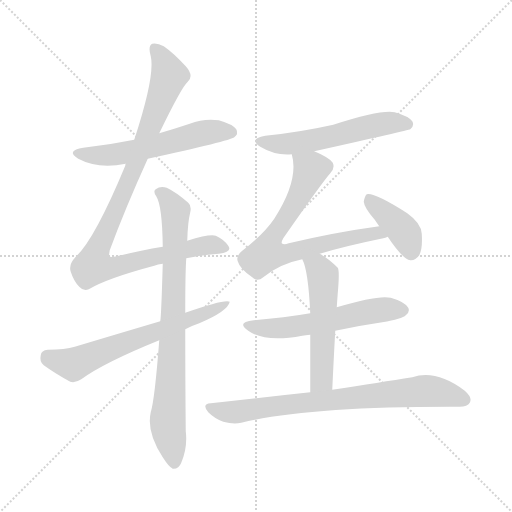
t = 0.00 s
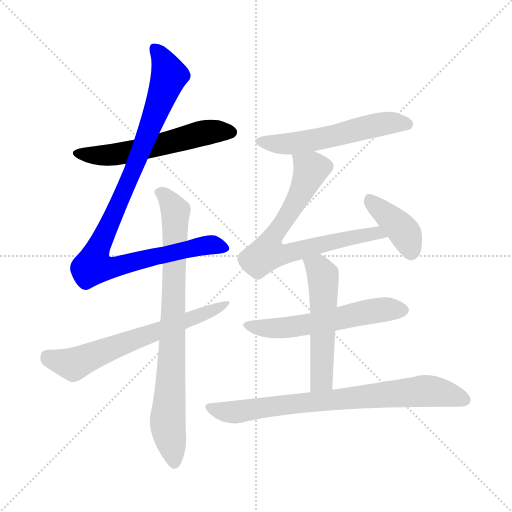
t = 1.60 s
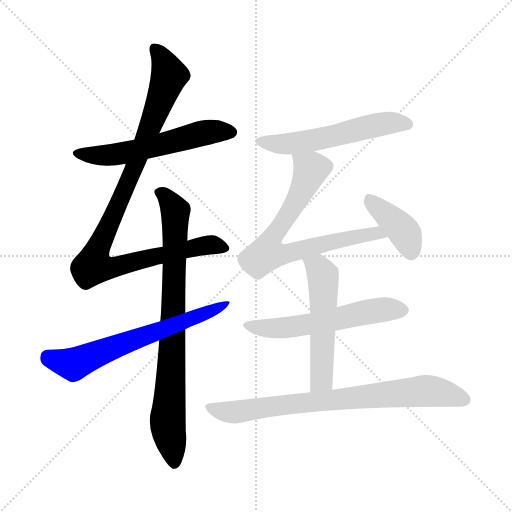
t = 3.21 s
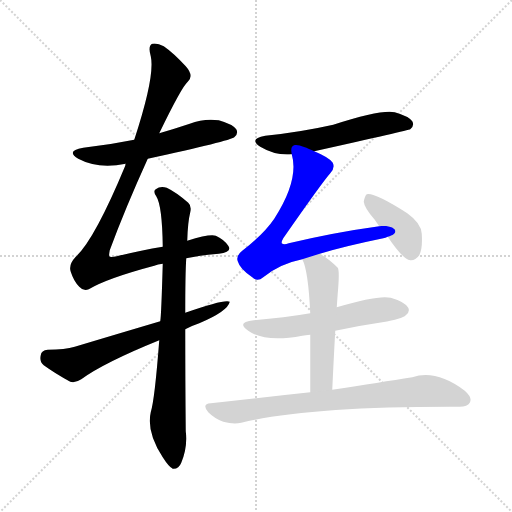
t = 4.81 s
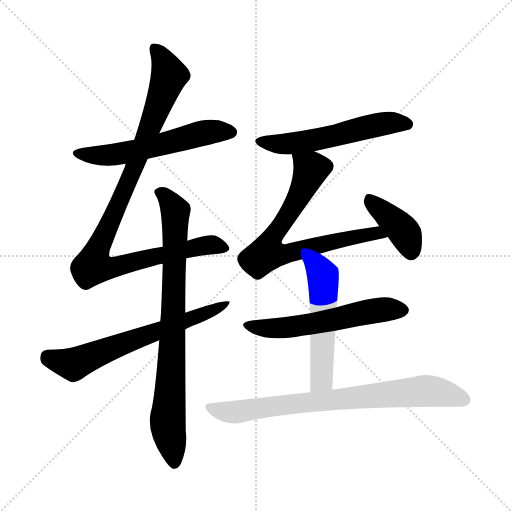
t = 6.42 s
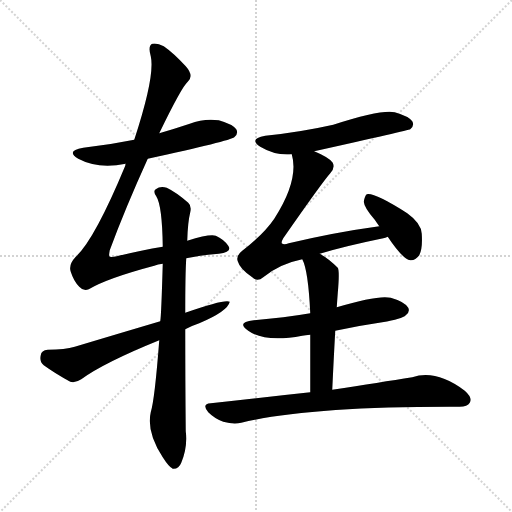
t = 8.02 s

The animated SVG that drew these frames (rendered in a browser with its animation timeline set to each time). Animation: 10 CSS @keyframes rules; one cycle of 8.02 s.

<svg version="1.1" viewBox="0 0 1024 1024" xmlns="http://www.w3.org/2000/svg">
  <g stroke="lightgray" stroke-dasharray="1,1" stroke-width="1" transform="scale(4, 4)">
    <line x1="0" y1="0" x2="256" y2="256"></line>
    <line x1="256" y1="0" x2="0" y2="256"></line>
    <line x1="128" y1="0" x2="128" y2="256"></line>
    <line x1="0" y1="128" x2="256" y2="128"></line>
  </g>
<g transform="scale(1, -1) translate(0, -900)">
   <style type="text/css">
    @keyframes keyframes0 {
      from {
       stroke: blue;
       stroke-dashoffset: 566;
       stroke-width: 128;
       }
       65% {
       animation-timing-function: step-end;
       stroke: blue;
       stroke-dashoffset: 0;
       stroke-width: 128;
       }
       to {
       stroke: black;
       stroke-width: 1024;
       }
       }
       #make-me-a-hanzi-animation-0 {
         animation: keyframes0 0.710612s both;
         animation-delay: 0.000000s;
         animation-timing-function: linear;
       }
    @keyframes keyframes1 {
      from {
       stroke: blue;
       stroke-dashoffset: 992;
       stroke-width: 128;
       }
       76% {
       animation-timing-function: step-end;
       stroke: blue;
       stroke-dashoffset: 0;
       stroke-width: 128;
       }
       to {
       stroke: black;
       stroke-width: 1024;
       }
       }
       #make-me-a-hanzi-animation-1 {
         animation: keyframes1 1.057292s both;
         animation-delay: 0.710612s;
         animation-timing-function: linear;
       }
    @keyframes keyframes2 {
      from {
       stroke: blue;
       stroke-dashoffset: 808;
       stroke-width: 128;
       }
       72% {
       animation-timing-function: step-end;
       stroke: blue;
       stroke-dashoffset: 0;
       stroke-width: 128;
       }
       to {
       stroke: black;
       stroke-width: 1024;
       }
       }
       #make-me-a-hanzi-animation-2 {
         animation: keyframes2 0.907552s both;
         animation-delay: 1.767904s;
         animation-timing-function: linear;
       }
    @keyframes keyframes3 {
      from {
       stroke: blue;
       stroke-dashoffset: 644;
       stroke-width: 128;
       }
       68% {
       animation-timing-function: step-end;
       stroke: blue;
       stroke-dashoffset: 0;
       stroke-width: 128;
       }
       to {
       stroke: black;
       stroke-width: 1024;
       }
       }
       #make-me-a-hanzi-animation-3 {
         animation: keyframes3 0.774089s both;
         animation-delay: 2.675456s;
         animation-timing-function: linear;
       }
    @keyframes keyframes4 {
      from {
       stroke: blue;
       stroke-dashoffset: 554;
       stroke-width: 128;
       }
       64% {
       animation-timing-function: step-end;
       stroke: blue;
       stroke-dashoffset: 0;
       stroke-width: 128;
       }
       to {
       stroke: black;
       stroke-width: 1024;
       }
       }
       #make-me-a-hanzi-animation-4 {
         animation: keyframes4 0.700846s both;
         animation-delay: 3.449544s;
         animation-timing-function: linear;
       }
    @keyframes keyframes5 {
      from {
       stroke: blue;
       stroke-dashoffset: 727;
       stroke-width: 128;
       }
       70% {
       animation-timing-function: step-end;
       stroke: blue;
       stroke-dashoffset: 0;
       stroke-width: 128;
       }
       to {
       stroke: black;
       stroke-width: 1024;
       }
       }
       #make-me-a-hanzi-animation-5 {
         animation: keyframes5 0.841634s both;
         animation-delay: 4.150391s;
         animation-timing-function: linear;
       }
    @keyframes keyframes6 {
      from {
       stroke: blue;
       stroke-dashoffset: 400;
       stroke-width: 128;
       }
       57% {
       animation-timing-function: step-end;
       stroke: blue;
       stroke-dashoffset: 0;
       stroke-width: 128;
       }
       to {
       stroke: black;
       stroke-width: 1024;
       }
       }
       #make-me-a-hanzi-animation-6 {
         animation: keyframes6 0.575521s both;
         animation-delay: 4.992025s;
         animation-timing-function: linear;
       }
    @keyframes keyframes7 {
      from {
       stroke: blue;
       stroke-dashoffset: 566;
       stroke-width: 128;
       }
       65% {
       animation-timing-function: step-end;
       stroke: blue;
       stroke-dashoffset: 0;
       stroke-width: 128;
       }
       to {
       stroke: black;
       stroke-width: 1024;
       }
       }
       #make-me-a-hanzi-animation-7 {
         animation: keyframes7 0.710612s both;
         animation-delay: 5.567546s;
         animation-timing-function: linear;
       }
    @keyframes keyframes8 {
      from {
       stroke: blue;
       stroke-dashoffset: 533;
       stroke-width: 128;
       }
       63% {
       animation-timing-function: step-end;
       stroke: blue;
       stroke-dashoffset: 0;
       stroke-width: 128;
       }
       to {
       stroke: black;
       stroke-width: 1024;
       }
       }
       #make-me-a-hanzi-animation-8 {
         animation: keyframes8 0.683757s both;
         animation-delay: 6.278158s;
         animation-timing-function: linear;
       }
    @keyframes keyframes9 {
      from {
       stroke: blue;
       stroke-dashoffset: 770;
       stroke-width: 128;
       }
       71% {
       animation-timing-function: step-end;
       stroke: blue;
       stroke-dashoffset: 0;
       stroke-width: 128;
       }
       to {
       stroke: black;
       stroke-width: 1024;
       }
       }
       #make-me-a-hanzi-animation-9 {
         animation: keyframes9 0.876628s both;
         animation-delay: 6.961914s;
         animation-timing-function: linear;
       }
</style>
<path d="M 295.5 582.5 Q 460.5 618.5 468.5 625.5 Q 477.5 632.5 472.5 641.5 Q 465.5 651.5 437.5 659.5 Q 407.5 663.5 379.5 652.5 Q 349.5 642.5 318.5 633.5 L 268.5 620.5 Q 219.5 610.5 166.5 604.5 Q 130.5 598.5 156.5 582.5 Q 195.5 561.5 251.5 572.5 L 295.5 582.5 Z" fill="lightgray"></path> 
<path d="M 372.5 383.5 Q 403.5 390.5 437.5 392.5 Q 465.5 395.5 456.5 408.5 Q 447.5 421.5 431.5 428.5 Q 419.5 432.5 374.5 418.5 L 325.5 406.5 Q 283.5 399.5 233.5 387.5 Q 220.5 384.5 218.5 387.5 Q 217.5 388.5 219.5 399.5 Q 250.5 483.5 295.5 582.5 L 318.5 633.5 Q 363.5 726.5 375.5 736.5 Q 388.5 748.5 371.5 767.5 Q 346.5 794.5 327.5 807.5 Q 314.5 814.5 304.5 812.5 Q 295.5 808.5 301.5 787.5 Q 310.5 748.5 268.5 620.5 L 251.5 572.5 Q 250.5 571.5 250.5 568.5 Q 189.5 421.5 151.5 386.5 Q 136.5 370.5 141.5 356.5 Q 147.5 337.5 158.5 326.5 Q 167.5 316.5 177.5 321.5 Q 214.5 343.5 308.5 368.5 Q 315.5 371.5 325.5 372.5 L 372.5 383.5 Z" fill="lightgray"></path> 
<path d="M 318.5 219.5 Q 309.5 101.5 301.5 75.5 Q 292.5 36.5 325.5 -14.5 Q 337.5 -33.5 345.5 -37.5 Q 357.5 -38.5 362.5 -25.5 Q 375.5 5.5 371.5 37.5 Q 370.5 145.5 370.5 241.5 L 370.5 274.5 Q 370.5 353.5 372.5 383.5 L 374.5 418.5 Q 375.5 455.5 380.5 475.5 Q 383.5 488.5 376.5 494.5 Q 352.5 515.5 333.5 524.5 Q 320.5 528.5 311.5 521.5 Q 305.5 517.5 312.5 507.5 Q 324.5 488.5 325.5 406.5 L 325.5 372.5 Q 322.5 267.5 320.5 257.5 L 318.5 219.5 Z" fill="lightgray"></path> 
<path d="M 370.5 241.5 Q 383.5 248.5 398.5 253.5 Q 455.5 277.5 459.5 296.5 Q 450.5 302.5 370.5 274.5 L 320.5 257.5 Q 239.5 233.5 149.5 206.5 Q 130.5 200.5 95.5 200.5 Q 82.5 199.5 81.5 189.5 Q 78.5 176.5 87.5 169.5 Q 109.5 153.5 140.5 136.5 Q 150.5 133.5 162.5 141.5 Q 207.5 174.5 318.5 219.5 L 370.5 241.5 Z" fill="lightgray"></path> 
<path d="M 628.5 597.5 Q 817.5 639.5 820.5 641.5 Q 829.5 648.5 824.5 657.5 Q 817.5 667.5 789.5 675.5 Q 762.5 681.5 666.5 650.5 Q 599.5 635.5 530.5 628.5 Q 496.5 622.5 520.5 606.5 Q 550.5 588.5 583.5 591.5 L 628.5 597.5 Z" fill="lightgray"></path> 
<path d="M 639.5 392.5 Q 688.5 407.5 766.5 423.5 Q 770.5 424.5 775.5 426.5 C 804.5 434.5 788.5 451.5 758.5 447.5 Q 670.5 435.5 577.5 413.5 Q 567.5 409.5 563.5 413.5 Q 562.5 416.5 566.5 423.5 Q 644.5 535.5 660.5 553.5 Q 670.5 563.5 665.5 574.5 Q 659.5 584.5 628.5 597.5 C 601.5 609.5 577.5 620.5 583.5 591.5 Q 598.5 540.5 548.5 462.5 Q 527.5 431.5 484.5 398.5 Q 471.5 388.5 475.5 377.5 Q 479.5 362.5 504.5 345.5 Q 514.5 335.5 526.5 345.5 Q 559.5 372.5 604.5 381.5 L 639.5 392.5 Z" fill="lightgray"></path> 
<path d="M 775.5 426.5 Q 805.5 381.5 820.5 379.5 Q 830.5 378.5 838.5 389.5 Q 845.5 402.5 843.5 432.5 Q 842.5 453.5 814.5 473.5 Q 748.5 515.5 733.5 511.5 Q 729.5 508.5 727.5 496.5 Q 728.5 484.5 749.5 460.5 Q 753.5 454.5 758.5 447.5 L 775.5 426.5 Z" fill="lightgray"></path> 
<path d="M 670.5 238.5 Q 716.5 248.5 764.5 255.5 Q 804.5 262.5 811.5 269.5 Q 820.5 276.5 816.5 284.5 Q 809.5 296.5 781.5 304.5 Q 756.5 310.5 673.5 285.5 L 620.5 273.5 Q 568.5 264.5 507.5 259.5 Q 471.5 255.5 496.5 238.5 Q 529.5 214.5 604.5 228.5 Q 610.5 229.5 620.5 230.5 L 670.5 238.5 Z" fill="lightgray"></path> 
<path d="M 664.5 120.5 Q 667.5 184.5 670.5 238.5 L 673.5 285.5 Q 674.5 300.5 675.5 313.5 Q 679.5 358.5 675.5 364.5 Q 657.5 382.5 639.5 392.5 C 613.5 408.5 592.5 409.5 604.5 381.5 Q 616.5 359.5 620.5 273.5 L 620.5 230.5 Q 620.5 184.5 620.5 115.5 C 620.5 85.5 663.5 90.5 664.5 120.5 Z" fill="lightgray"></path> 
<path d="M 620.5 115.5 Q 527.5 105.5 421.5 93.5 Q 402.5 92.5 416.5 75.5 Q 429.5 62.5 446.5 56.5 Q 467.5 50.5 482.5 54.5 Q 617.5 87.5 915.5 86.5 Q 934.5 85.5 939.5 94.5 Q 945.5 104.5 929.5 118.5 Q 872.5 161.5 824.5 145.5 Q 761.5 135.5 664.5 120.5 L 620.5 115.5 Z" fill="lightgray"></path> 
      <clipPath id="make-me-a-hanzi-clip-0">
      <path d="M 295.5 582.5 Q 460.5 618.5 468.5 625.5 Q 477.5 632.5 472.5 641.5 Q 465.5 651.5 437.5 659.5 Q 407.5 663.5 379.5 652.5 Q 349.5 642.5 318.5 633.5 L 268.5 620.5 Q 219.5 610.5 166.5 604.5 Q 130.5 598.5 156.5 582.5 Q 195.5 561.5 251.5 572.5 L 295.5 582.5 Z" fill="lightgray"></path>
      </clipPath>
      <path clip-path="url(#make-me-a-hanzi-clip-0)" d="M 158.5 594.5 L 195.5 588.5 L 236.5 592.5 L 416.5 636.5 L 462.5 635.5 " fill="none" id="make-me-a-hanzi-animation-0" stroke-dasharray="438 876" stroke-linecap="round"></path>

      <clipPath id="make-me-a-hanzi-clip-1">
      <path d="M 372.5 383.5 Q 403.5 390.5 437.5 392.5 Q 465.5 395.5 456.5 408.5 Q 447.5 421.5 431.5 428.5 Q 419.5 432.5 374.5 418.5 L 325.5 406.5 Q 283.5 399.5 233.5 387.5 Q 220.5 384.5 218.5 387.5 Q 217.5 388.5 219.5 399.5 Q 250.5 483.5 295.5 582.5 L 318.5 633.5 Q 363.5 726.5 375.5 736.5 Q 388.5 748.5 371.5 767.5 Q 346.5 794.5 327.5 807.5 Q 314.5 814.5 304.5 812.5 Q 295.5 808.5 301.5 787.5 Q 310.5 748.5 268.5 620.5 L 251.5 572.5 Q 250.5 571.5 250.5 568.5 Q 189.5 421.5 151.5 386.5 Q 136.5 370.5 141.5 356.5 Q 147.5 337.5 158.5 326.5 Q 167.5 316.5 177.5 321.5 Q 214.5 343.5 308.5 368.5 Q 315.5 371.5 325.5 372.5 L 372.5 383.5 Z" fill="lightgray"></path>
      </clipPath>
      <path clip-path="url(#make-me-a-hanzi-clip-1)" d="M 309.5 803.5 L 338.5 749.5 L 269.5 565.5 L 189.5 387.5 L 188.5 366.5 L 238.5 367.5 L 406.5 409.5 L 444.5 403.5 " fill="none" id="make-me-a-hanzi-animation-1" stroke-dasharray="864 1728" stroke-linecap="round"></path>

      <clipPath id="make-me-a-hanzi-clip-2">
      <path d="M 318.5 219.5 Q 309.5 101.5 301.5 75.5 Q 292.5 36.5 325.5 -14.5 Q 337.5 -33.5 345.5 -37.5 Q 357.5 -38.5 362.5 -25.5 Q 375.5 5.5 371.5 37.5 Q 370.5 145.5 370.5 241.5 L 370.5 274.5 Q 370.5 353.5 372.5 383.5 L 374.5 418.5 Q 375.5 455.5 380.5 475.5 Q 383.5 488.5 376.5 494.5 Q 352.5 515.5 333.5 524.5 Q 320.5 528.5 311.5 521.5 Q 305.5 517.5 312.5 507.5 Q 324.5 488.5 325.5 406.5 L 325.5 372.5 Q 322.5 267.5 320.5 257.5 L 318.5 219.5 Z" fill="lightgray"></path>
      </clipPath>
      <path clip-path="url(#make-me-a-hanzi-clip-2)" d="M 320.5 515.5 L 350.5 475.5 L 345.5 219.5 L 335.5 61.5 L 348.5 -25.5 " fill="none" id="make-me-a-hanzi-animation-2" stroke-dasharray="680 1360" stroke-linecap="round"></path>

      <clipPath id="make-me-a-hanzi-clip-3">
      <path d="M 370.5 241.5 Q 383.5 248.5 398.5 253.5 Q 455.5 277.5 459.5 296.5 Q 450.5 302.5 370.5 274.5 L 320.5 257.5 Q 239.5 233.5 149.5 206.5 Q 130.5 200.5 95.5 200.5 Q 82.5 199.5 81.5 189.5 Q 78.5 176.5 87.5 169.5 Q 109.5 153.5 140.5 136.5 Q 150.5 133.5 162.5 141.5 Q 207.5 174.5 318.5 219.5 L 370.5 241.5 Z" fill="lightgray"></path>
      </clipPath>
      <path clip-path="url(#make-me-a-hanzi-clip-3)" d="M 94.5 187.5 L 146.5 171.5 L 456.5 293.5 " fill="none" id="make-me-a-hanzi-animation-3" stroke-dasharray="516 1032" stroke-linecap="round"></path>

      <clipPath id="make-me-a-hanzi-clip-4">
      <path d="M 628.5 597.5 Q 817.5 639.5 820.5 641.5 Q 829.5 648.5 824.5 657.5 Q 817.5 667.5 789.5 675.5 Q 762.5 681.5 666.5 650.5 Q 599.5 635.5 530.5 628.5 Q 496.5 622.5 520.5 606.5 Q 550.5 588.5 583.5 591.5 L 628.5 597.5 Z" fill="lightgray"></path>
      </clipPath>
      <path clip-path="url(#make-me-a-hanzi-clip-4)" d="M 523.5 618.5 L 544.5 612.5 L 586.5 613.5 L 638.5 619.5 L 756.5 650.5 L 816.5 650.5 " fill="none" id="make-me-a-hanzi-animation-4" stroke-dasharray="426 852" stroke-linecap="round"></path>

      <clipPath id="make-me-a-hanzi-clip-5">
      <path d="M 639.5 392.5 Q 688.5 407.5 766.5 423.5 Q 770.5 424.5 775.5 426.5 C 804.5 434.5 788.5 451.5 758.5 447.5 Q 670.5 435.5 577.5 413.5 Q 567.5 409.5 563.5 413.5 Q 562.5 416.5 566.5 423.5 Q 644.5 535.5 660.5 553.5 Q 670.5 563.5 665.5 574.5 Q 659.5 584.5 628.5 597.5 C 601.5 609.5 577.5 620.5 583.5 591.5 Q 598.5 540.5 548.5 462.5 Q 527.5 431.5 484.5 398.5 Q 471.5 388.5 475.5 377.5 Q 479.5 362.5 504.5 345.5 Q 514.5 335.5 526.5 345.5 Q 559.5 372.5 604.5 381.5 L 639.5 392.5 Z" fill="lightgray"></path>
      </clipPath>
      <path clip-path="url(#make-me-a-hanzi-clip-5)" d="M 591.5 587.5 L 621.5 561.5 L 592.5 497.5 L 542.5 421.5 L 534.5 393.5 L 560.5 390.5 L 752.5 434.5 L 769.5 430.5 " fill="none" id="make-me-a-hanzi-animation-5" stroke-dasharray="599 1198" stroke-linecap="round"></path>

      <clipPath id="make-me-a-hanzi-clip-6">
      <path d="M 775.5 426.5 Q 805.5 381.5 820.5 379.5 Q 830.5 378.5 838.5 389.5 Q 845.5 402.5 843.5 432.5 Q 842.5 453.5 814.5 473.5 Q 748.5 515.5 733.5 511.5 Q 729.5 508.5 727.5 496.5 Q 728.5 484.5 749.5 460.5 Q 753.5 454.5 758.5 447.5 L 775.5 426.5 Z" fill="lightgray"></path>
      </clipPath>
      <path clip-path="url(#make-me-a-hanzi-clip-6)" d="M 736.5 505.5 L 801.5 444.5 L 811.5 431.5 L 822.5 394.5 " fill="none" id="make-me-a-hanzi-animation-6" stroke-dasharray="272 544" stroke-linecap="round"></path>

      <clipPath id="make-me-a-hanzi-clip-7">
      <path d="M 670.5 238.5 Q 716.5 248.5 764.5 255.5 Q 804.5 262.5 811.5 269.5 Q 820.5 276.5 816.5 284.5 Q 809.5 296.5 781.5 304.5 Q 756.5 310.5 673.5 285.5 L 620.5 273.5 Q 568.5 264.5 507.5 259.5 Q 471.5 255.5 496.5 238.5 Q 529.5 214.5 604.5 228.5 Q 610.5 229.5 620.5 230.5 L 670.5 238.5 Z" fill="lightgray"></path>
      </clipPath>
      <path clip-path="url(#make-me-a-hanzi-clip-7)" d="M 498.5 250.5 L 541.5 242.5 L 572.5 244.5 L 745.5 278.5 L 804.5 280.5 " fill="none" id="make-me-a-hanzi-animation-7" stroke-dasharray="438 876" stroke-linecap="round"></path>

      <clipPath id="make-me-a-hanzi-clip-8">
      <path d="M 664.5 120.5 Q 667.5 184.5 670.5 238.5 L 673.5 285.5 Q 674.5 300.5 675.5 313.5 Q 679.5 358.5 675.5 364.5 Q 657.5 382.5 639.5 392.5 C 613.5 408.5 592.5 409.5 604.5 381.5 Q 616.5 359.5 620.5 273.5 L 620.5 230.5 Q 620.5 184.5 620.5 115.5 C 620.5 85.5 663.5 90.5 664.5 120.5 Z" fill="lightgray"></path>
      </clipPath>
      <path clip-path="url(#make-me-a-hanzi-clip-8)" d="M 611.5 379.5 L 640.5 358.5 L 647.5 325.5 L 643.5 145.5 L 626.5 123.5 " fill="none" id="make-me-a-hanzi-animation-8" stroke-dasharray="405 810" stroke-linecap="round"></path>

      <clipPath id="make-me-a-hanzi-clip-9">
      <path d="M 620.5 115.5 Q 527.5 105.5 421.5 93.5 Q 402.5 92.5 416.5 75.5 Q 429.5 62.5 446.5 56.5 Q 467.5 50.5 482.5 54.5 Q 617.5 87.5 915.5 86.5 Q 934.5 85.5 939.5 94.5 Q 945.5 104.5 929.5 118.5 Q 872.5 161.5 824.5 145.5 Q 761.5 135.5 664.5 120.5 L 620.5 115.5 Z" fill="lightgray"></path>
      </clipPath>
      <path clip-path="url(#make-me-a-hanzi-clip-9)" d="M 419.5 84.5 L 473.5 76.5 L 847.5 118.5 L 893.5 112.5 L 928.5 100.5 " fill="none" id="make-me-a-hanzi-animation-9" stroke-dasharray="642 1284" stroke-linecap="round"></path>

</g>
</svg>
